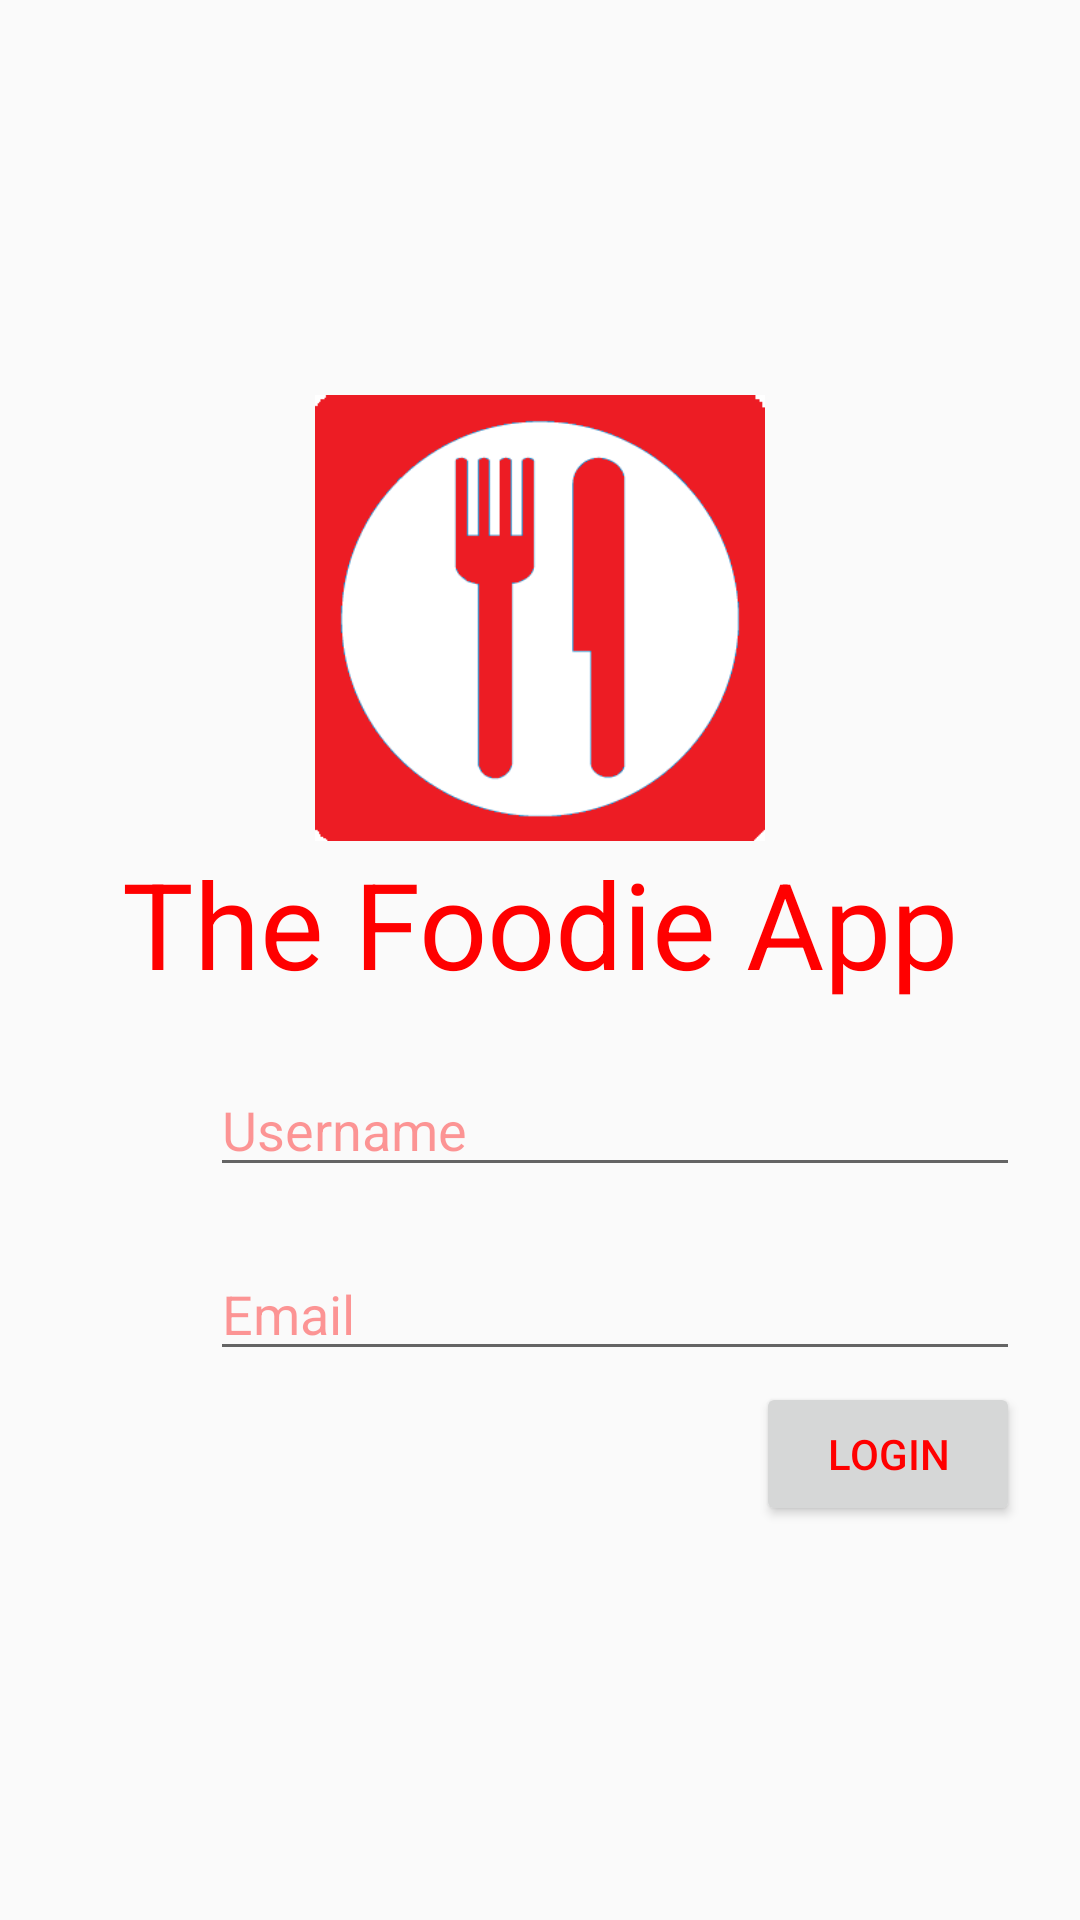

This screen was rendered from an Android layout file. Write that file and the resources it references.
<!-- AndroidManifest.xml: application theme Theme.AppCompat.Light.DarkActionBar -->
<!-- res/layout/activity_login.xml -->
<?xml version="1.0" encoding="utf-8"?>
<LinearLayout xmlns:android="http://schemas.android.com/apk/res/android"
    android:orientation="vertical" android:layout_width="match_parent"
    android:layout_height="match_parent"
    android:backgroundTint="@color/background_material_light"
    android:gravity="center">

    <ImageView
        android:layout_width="150dp"
        android:layout_height="150dp"
        android:layout_gravity="center"
        android:src="@drawable/icon"/>

    <TextView
        android:layout_width="wrap_content"
        android:layout_height="wrap_content"
        android:text="@string/title"
        android:id="@+id/title"
        android:textSize="40dp"
        android:textColor="#ff0000"
        android:layout_gravity="center"/>

    <LinearLayout
        android:layout_width="match_parent"
        android:layout_height="wrap_content"
        android:layout_marginTop="20dp">

        <ImageView
            android:layout_width="40dp"
            android:layout_height="40dp"
            android:layout_gravity="left"
            android:src="@drawable/user"
            android:layout_marginLeft="20dp"
            />

        <EditText
            android:layout_width="match_parent"
            android:layout_height="wrap_content"
            android:hint="@string/username_hint"
            android:textColorHint="#68ff0000"
            android:id="@+id/userName"
            android:textColor="#ff0000"
            android:layout_gravity="center_horizontal"
            android:layout_marginLeft="10dp"
            android:layout_marginRight="20dp"
            android:imeOptions="actionNext"/>
    </LinearLayout>

    <LinearLayout
        android:layout_width="match_parent"
        android:layout_marginTop="20dp"
        android:layout_height="wrap_content">

        <ImageView
            android:layout_width="45dp"
            android:layout_height="45dp"
            android:layout_gravity="left"
            android:src="@drawable/pass"
            android:layout_marginLeft="15dp"
            />

    <EditText
        android:layout_width="match_parent"
        android:layout_height="wrap_content"
        android:hint="@string/email_hint"
        android:textColorHint="#68ff0000"
        android:id="@+id/email"
        android:textColor="#ff0000"
        android:layout_gravity="center_horizontal"
        android:layout_marginLeft="10dp"
        android:layout_marginRight="20dp"
        android:imeOptions="actionGo"/>

    </LinearLayout>

    <Button
        android:layout_width="wrap_content"
        android:layout_height="wrap_content"
        android:text="@string/login"
        android:id="@+id/login"
        android:textColor="#ff0000"
        android:layout_gravity="right"
        android:layout_marginRight="20dp"/>

</LinearLayout>
<!-- resources referenced by this layout -->
<resources>
  <!-- drawable icon: png bitmap (drawable, 6151 bytes) -->
  <string name="email_hint">Email</string>
  <string name="login">Login</string>
  <string name="title">The Foodie App</string>
  <string name="username_hint">Username</string>
</resources>
